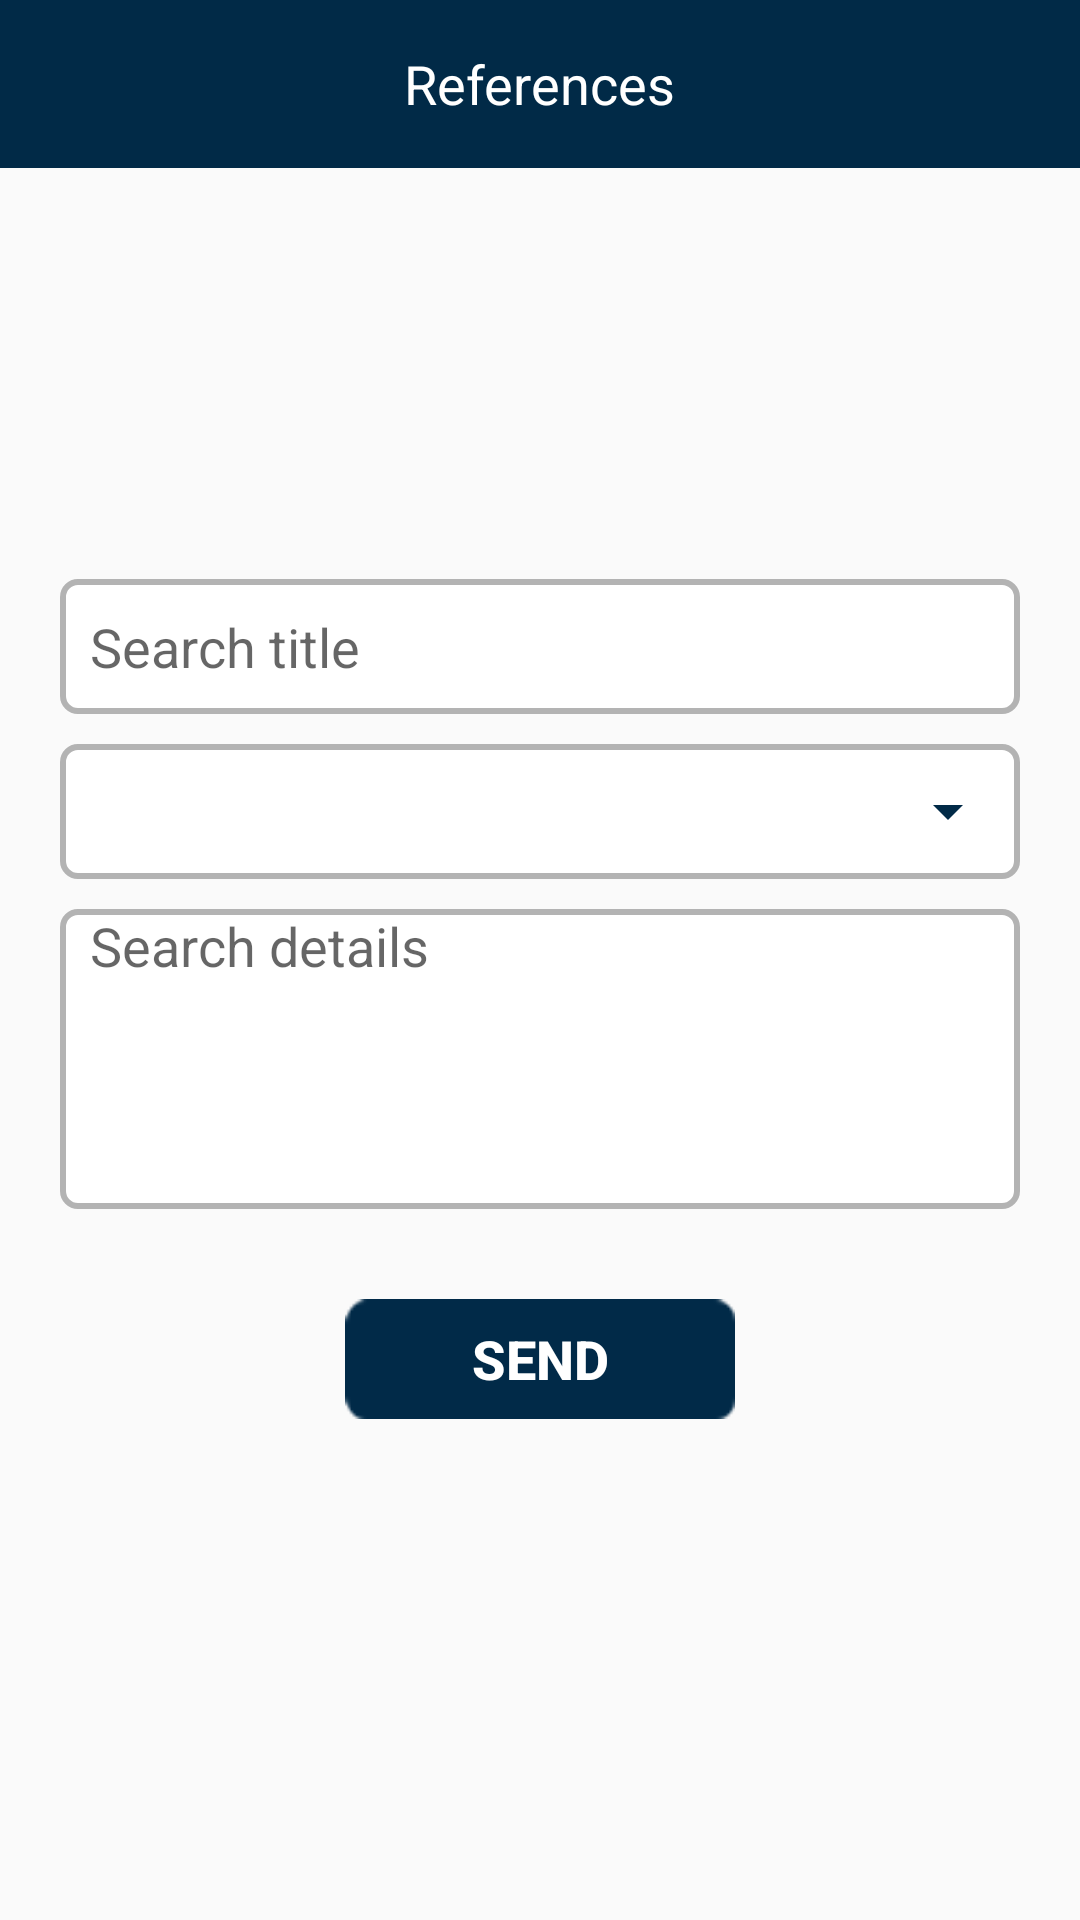

This screen was rendered from an Android layout file. Write that file and the resources it references.
<!-- AndroidManifest.xml: application theme AppTheme -->
<!-- res/layout/activity_references.xml -->
<?xml version="1.0" encoding="utf-8"?>
<layout
    xmlns:app="http://schemas.android.com/apk/res-auto"
    xmlns:tools="http://schemas.android.com/tools"
    xmlns:android="http://schemas.android.com/apk/res/android"
    >
    <data >
        <variable
            name="event"
            type="com.topbusiness.scientificresearch.userEventsListener.UserListener"/>
    </data>
    <LinearLayout
        android:layout_width="match_parent"
        android:layout_height="match_parent"
        android:orientation="vertical"
        >
        <com.google.android.material.appbar.AppBarLayout
            android:layout_width="match_parent"
            android:layout_height="wrap_content"
            >
            <androidx.appcompat.widget.Toolbar
                android:layout_width="match_parent"
                android:layout_height="?attr/actionBarSize"
                app:contentInsetRight="0dp"
                app:contentInsetLeft="0dp"
                app:contentInsetStart="0dp"
                app:contentInsetEnd="0dp"
                >
                <RelativeLayout
                    android:layout_width="match_parent"
                    android:layout_height="match_parent"
                    >
                    <ImageView
                        android:id="@+id/image_back"
                        android:layout_width="56dp"
                        android:layout_height="match_parent"
                        android:src="@drawable/back"
                        android:padding="8dp"
                        android:onClick="@{event::onClickListener}"

                        />
                    <TextView
                        android:layout_width="wrap_content"
                        android:layout_height="wrap_content"
                        android:layout_centerInParent="true"
                        android:textColor="@color/white"
                        android:textSize="18sp"
                        android:gravity="center"
                        android:text="@string/references"
                        />
                </RelativeLayout>
            </androidx.appcompat.widget.Toolbar>
        </com.google.android.material.appbar.AppBarLayout>

        <ScrollView
            android:layout_width="match_parent"
            android:layout_height="match_parent"
            tools:context=".activities.ReferencesActivity"
            android:fitsSystemWindows="true"
            android:fillViewport="true"
            >

            <FrameLayout
                android:layout_width="match_parent"
                android:layout_height="wrap_content"
                >
                <LinearLayout
                    android:layout_width="match_parent"
                    android:layout_height="wrap_content"
                    android:layout_gravity="center_vertical"
                    android:orientation="vertical"
                    android:paddingLeft="20dp"
                    android:paddingRight="20dp"
                    >
                    <EditText
                        android:id="@+id/edt_searchTitle"
                        android:layout_width="match_parent"
                        android:layout_height="45dp"
                        android:background="@drawable/mo3dla_bg"
                        android:paddingLeft="10dp"
                        android:paddingRight="10dp"
                        android:textColor="@color/ko7ly"
                        android:textSize="18sp"
                        android:hint="@string/search_title"
                        android:singleLine="true"
                        android:inputType="text"

                        />
                    <FrameLayout
                        android:layout_width="match_parent"
                        android:layout_height="wrap_content"
                        android:layout_marginTop="10dp"
                        android:background="@drawable/mo3dla_bg"
                        >
                        <Spinner
                            android:id="@+id/spinner_lang"
                            android:layout_width="match_parent"
                            android:layout_height="45dp"
                            app:backgroundTint="@color/ko7ly"

                            >

                        </Spinner>
                    </FrameLayout>

                    <EditText
                        android:id="@+id/edt_searchDetails"
                        android:layout_width="match_parent"
                        android:layout_height="100dp"
                        android:background="@drawable/mo3dla_bg"
                        android:paddingLeft="10dp"
                        android:paddingRight="10dp"
                        android:textColor="@color/ko7ly"
                        android:textSize="18sp"
                        android:layout_marginTop="10dp"
                        android:hint="@string/search_details"
                        android:singleLine="true"
                        android:inputType="text"
                        android:gravity="top"

                        />
                    <Button
                        android:id="@+id/send_btn"
                        android:layout_width="130dp"
                        android:layout_height="40dp"
                        android:background="@drawable/btn_bg"
                        android:layout_marginTop="30dp"
                        android:layout_gravity="center_horizontal"
                        android:textSize="18sp"
                        android:textColor="@color/white"
                        android:textStyle="bold"
                        android:text="@string/send"
                        android:gravity="center"
                        android:onClick="@{event::onClickListener}"
                        android:layout_marginBottom="30dp"



                        />
                </LinearLayout>
            </FrameLayout>
        </ScrollView>
    </LinearLayout>

</layout>
<!-- resources referenced by this layout -->
<resources>
  <color name="ko7ly">#012a47</color>
  <color name="white">#ffffff</color>
  <!-- drawable btn_bg: png bitmap (drawable, 1396 bytes) -->
  <!-- drawable mo3dla_bg (drawable) -->
  <?xml version="1.0" encoding="utf-8"?>
  <shape xmlns:android="http://schemas.android.com/apk/res/android" android:shape="rectangle">
      <corners android:radius="5dp"/>
      <solid android:color="@color/white"/>
      <stroke android:color="@color/gray" android:width="2dp"/>
  
  </shape>
  <string name="references">References</string>
  <string name="search_details">Search details</string>
  <string name="search_title">Search title</string>
  <string name="send">Send</string>
  <style name="AppTheme" parent="Theme.AppCompat.Light.NoActionBar">
          
          <item name="colorPrimary">@color/colorPrimary</item>
          <item name="colorPrimaryDark">@color/colorPrimaryDark</item>
          <item name="colorAccent">@color/colorAccent</item>
      </style>
  <color name="gray">#b3b3b3</color>
  <color name="colorPrimary">#012a47</color>
  <color name="colorPrimaryDark">#012a47</color>
  <color name="colorAccent">#012a47</color>
</resources>
